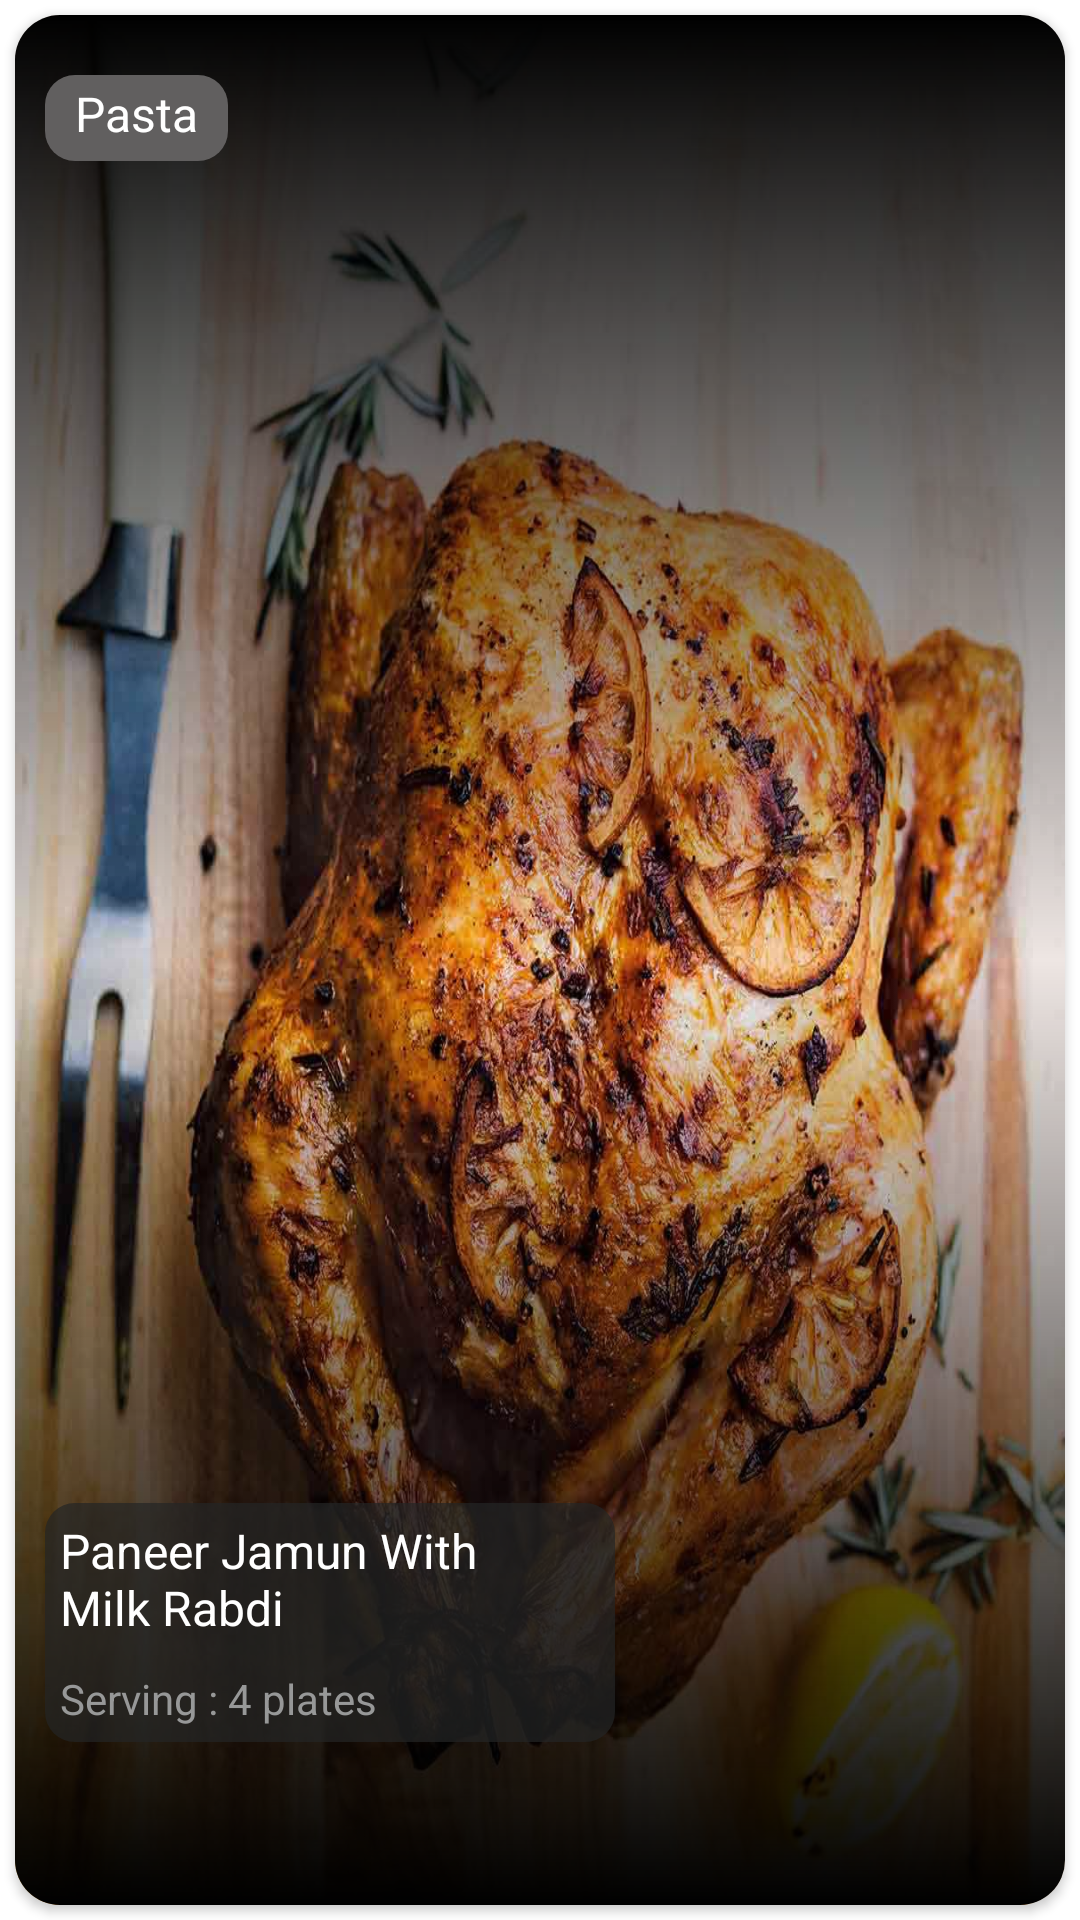

The Android layout XML behind this screen, and the referenced resources:
<!-- AndroidManifest.xml: application theme Theme.RecipeApp -->
<!-- res/layout/rv_imagesource.xml -->
<?xml version="1.0" encoding="utf-8"?>
<LinearLayout xmlns:android="http://schemas.android.com/apk/res/android"
    xmlns:card_view="http://schemas.android.com/apk/res-auto"
    android:layout_width="250dp"
    android:layout_height="340dp">

    <androidx.cardview.widget.CardView
        android:layout_width="match_parent"
        android:layout_height="match_parent"
        android:layout_margin="5dp"
        card_view:cardCornerRadius="15dp">

        <LinearLayout
            android:id="@+id/layoutDish"
            android:layout_width="match_parent"
            android:layout_height="match_parent"
            android:background="@drawable/grill"
            android:orientation="vertical">

            <LinearLayout
                android:layout_width="match_parent"
                android:layout_height="match_parent"
                android:background="@drawable/rec_gradient">

                <LinearLayout
                    android:layout_width="match_parent"
                    android:layout_height="match_parent"
                    android:layout_marginLeft="5dp"
                    android:orientation="vertical"
                    android:weightSum="2.0">

                    <LinearLayout
                        android:layout_width="match_parent"
                        android:layout_height="wrap_content"
                        android:layout_marginLeft="5dp"
                        android:layout_marginTop="20dp"
                        android:layout_weight="1.8"
                        android:orientation="vertical">

                        <TextView
                            android:id="@+id/type"
                            android:layout_width="wrap_content"
                            android:layout_height="wrap_content"
                            android:background="@drawable/recipes_header_styles"
                            android:paddingLeft="10dp"
                            android:paddingRight="10dp"
                            android:paddingBottom="5dp"
                            android:paddingTop="2dp"
                            android:text="Pasta"
                            android:textColor="@color/white"
                            android:textSize="16sp" />
                    </LinearLayout>

                    <LinearLayout
                        android:layout_width="match_parent"
                        android:layout_height="wrap_content"
                        android:layout_weight="0.2"
                        android:orientation="vertical"
                        android:padding="5dp">

                        <LinearLayout
                            android:layout_width="190dp"
                            android:layout_height="wrap_content"
                            android:background="@drawable/recipes_styles"
                            android:orientation="vertical">

                            <TextView
                                android:id="@+id/discription"
                                android:layout_width="180dp"
                                android:layout_height="wrap_content"
                                android:padding="5dp"
                                android:text="Paneer Jamun With Milk Rabdi"
                                android:textColor="@color/white"
                                android:textSize="16sp" />

                            <TextView
                                android:id="@+id/others"
                                android:layout_width="150dp"
                                android:layout_height="wrap_content"
                                android:padding="5dp"
                                android:text="Serving : 4 plates"
                                android:textColor="@color/darkGrey"
                                android:textSize="14sp" />

                        </LinearLayout>
                    </LinearLayout>
                </LinearLayout>
            </LinearLayout>

        </LinearLayout>
    </androidx.cardview.widget.CardView>

</LinearLayout>
<!-- resources referenced by this layout -->
<resources>
  <color name="darkGrey">#979898</color>
  <color name="white">#FFFFFFFF</color>
  <!-- drawable grill: jpg bitmap (drawable-hdpi, 148909 bytes) -->
  <!-- drawable rec_gradient (drawable) -->
  <?xml version="1.0" encoding="utf-8"?>
  <shape xmlns:android="http://schemas.android.com/apk/res/android">
      <gradient
          android:startColor="@color/black"
          android:centerColor="#00000000"
          android:endColor="@color/black"
          android:angle="270"
          android:dither="true"
          />
  </shape>
  <!-- drawable recipes_header_styles (drawable) -->
  <?xml version="1.0" encoding="utf-8"?>
  <shape xmlns:android="http://schemas.android.com/apk/res/android"
      android:shape="rectangle" >
      <corners  android:radius="10dip"/>
      <solid android:color="#615F5F" />
  </shape>
  <!-- drawable recipes_styles (drawable) -->
  <?xml version="1.0" encoding="utf-8"?>
  <shape xmlns:android="http://schemas.android.com/apk/res/android"
      android:shape="rectangle" >
      <corners  android:radius="10dip"/>
      
      <solid android:color="#B4242625" />
  </shape>
  <style name="Theme.RecipeApp" parent="Theme.MaterialComponents.DayNight.DarkActionBar">
          
          <item name="colorPrimary">@color/purple_500</item>
          <item name="colorPrimaryVariant">@color/teal_700</item>
          <item name="colorOnPrimary">@color/white</item>
          
          <item name="colorSecondary">@color/teal_200</item>
          <item name="colorSecondaryVariant">@color/purple_700</item>
          <item name="colorOnSecondary">@color/black</item>
          
          <item name="android:statusBarColor" tools:targetApi="l">?attr/colorPrimaryVariant</item>
          
      </style>
  <color name="black">#FF000000</color>
  <color name="purple_500">#3ECB98</color>
  <color name="teal_700">#02A3A2</color>
  <color name="teal_200">#03C1DA</color>
  <color name="purple_700">#FF6F00</color>
</resources>
